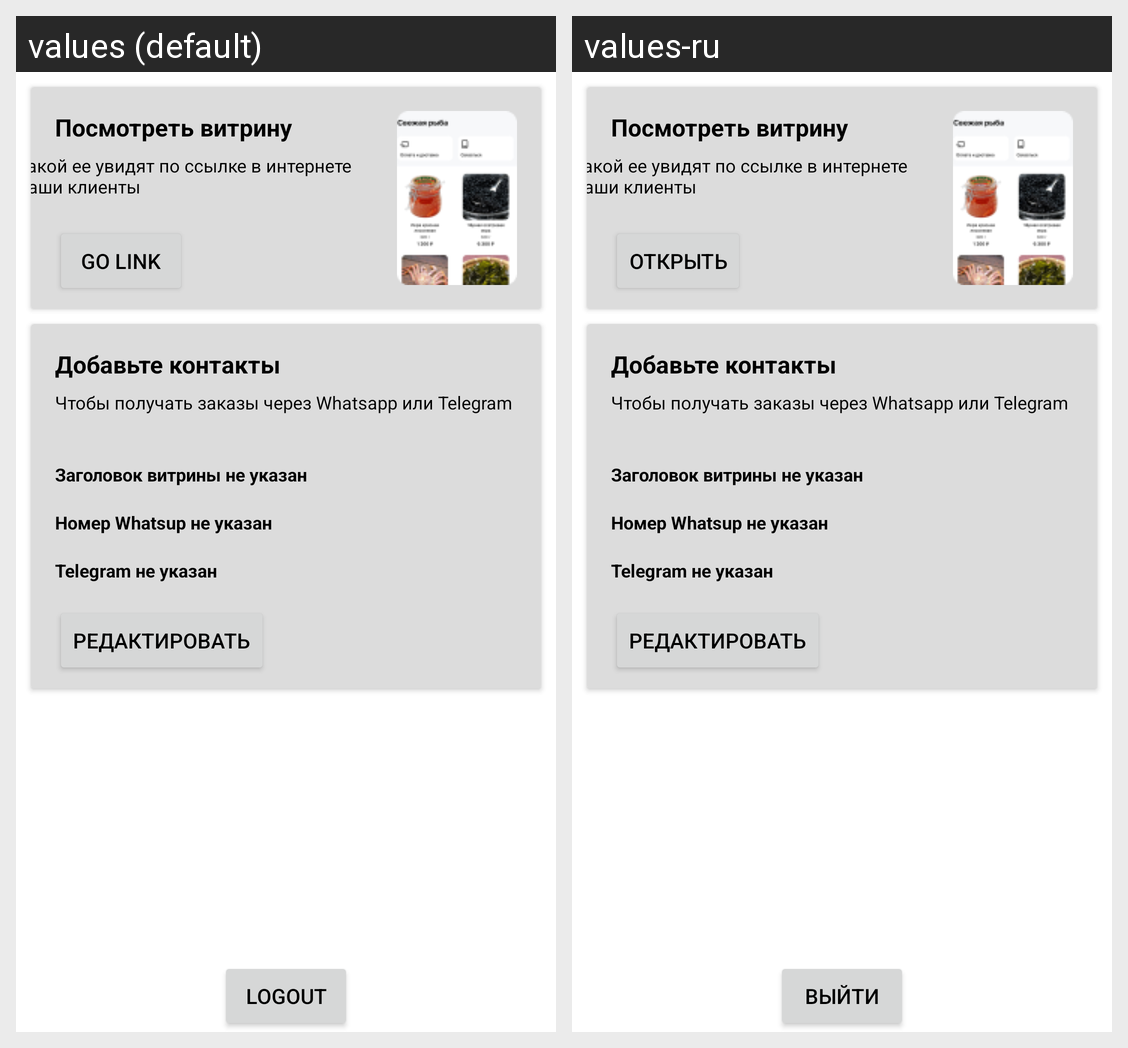

The same Android screen rendered under two of its app's locales, left to right. List the strings drawn on it with the default value and each locale's translation.
Android screen res/layout/showcase_fragment.xml rendered under 2 locales, left to right: values (default), values-ru. Device: Nexus 5 (rendered at 1080×1920; each locale shown at half size, 540×960, under a caption strip naming it); theme Theme.Tabra.
Strings drawn on this screen, with the default value and each locale's value (text and hints the layout hard-codes, and strings that could not be matched under every locale, appear in the picture but are not listed):

profile_button_logout_title
  values: logout
  values-ru: Выйти

profile_button_link_title
  values: Go Link
  values-ru: Открыть

profile_button_edit_title
  values: Редактировать
  values-ru: Редактировать
